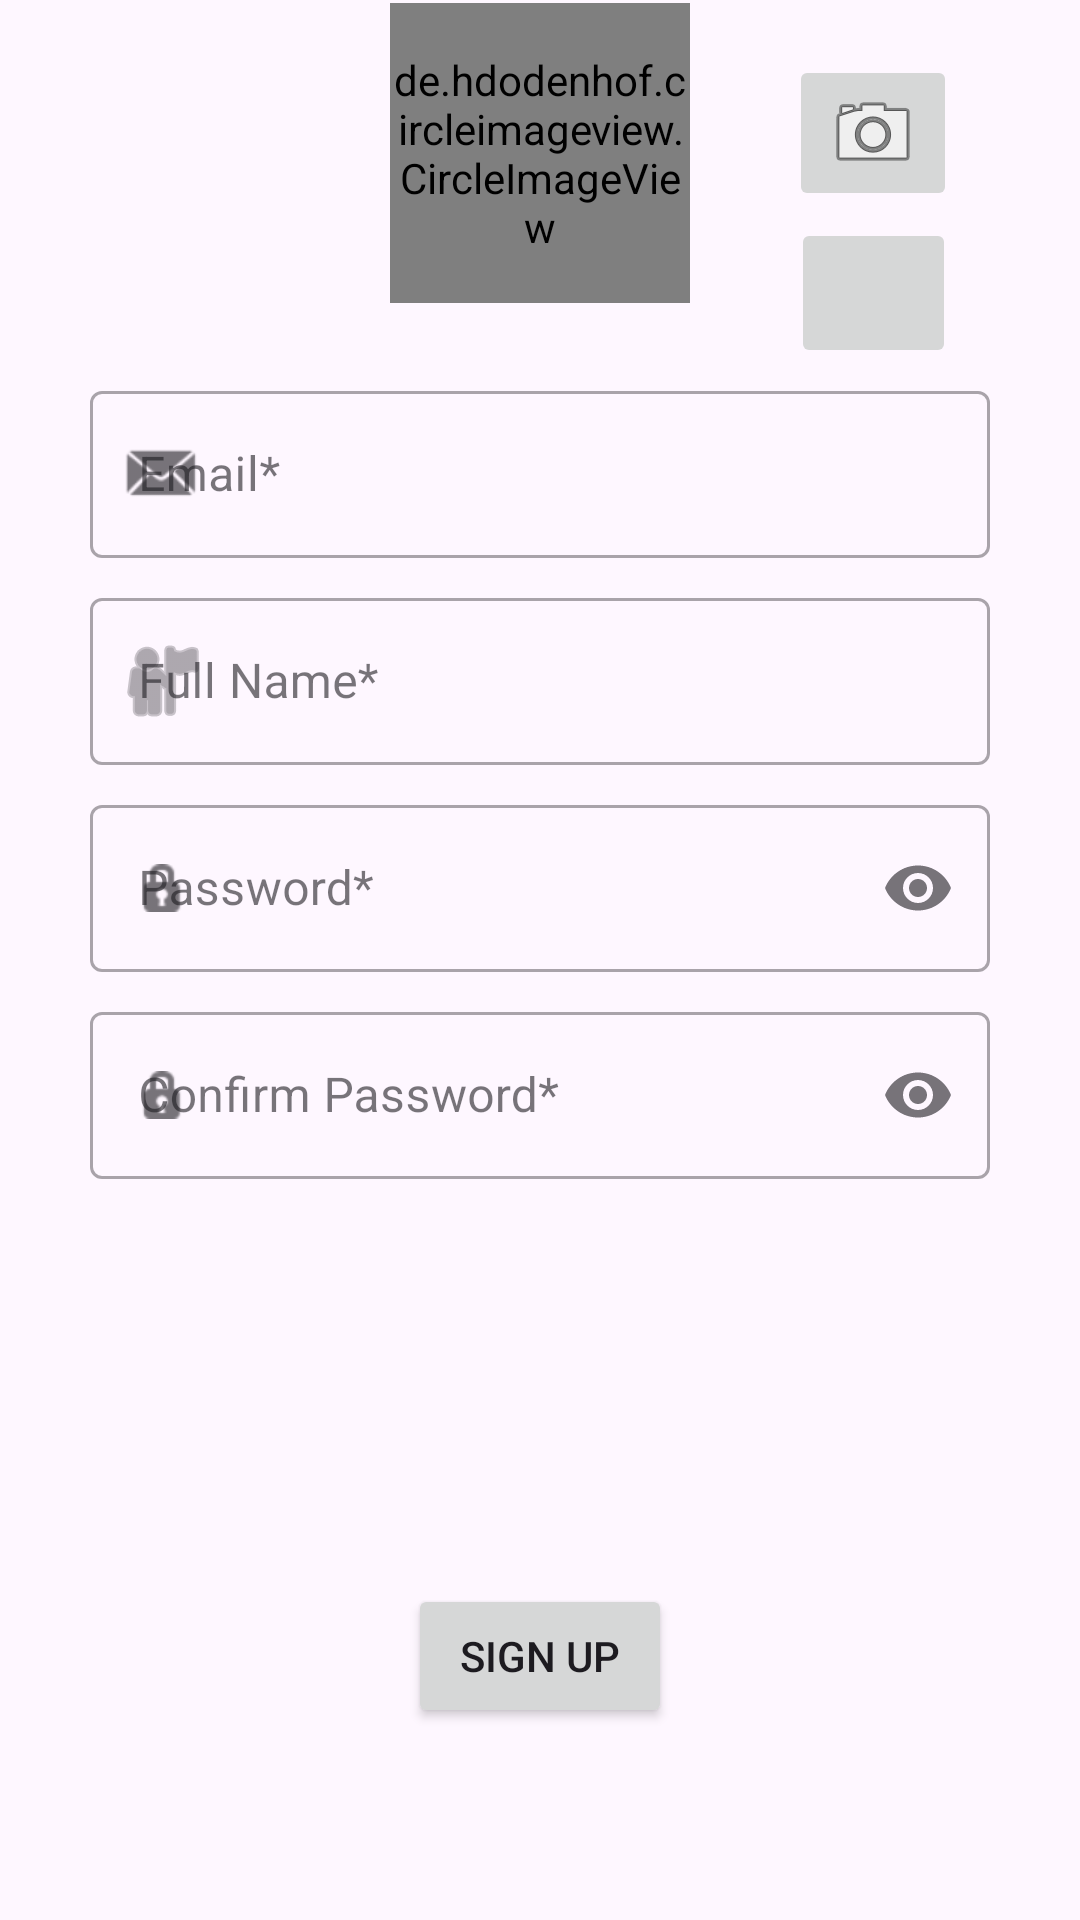

Here is an Android app screen rendered from its layout file. Give the layout XML and the strings, colors and styles it references.
<!-- AndroidManifest.xml: application theme Theme.GrocListApp -->
<!-- res/layout/fragment_signup.xml -->
<?xml version="1.0" encoding="utf-8"?>
<androidx.constraintlayout.widget.ConstraintLayout xmlns:android="http://schemas.android.com/apk/res/android"
    xmlns:app="http://schemas.android.com/apk/res-auto"
    xmlns:tools="http://schemas.android.com/tools"
    android:layout_width="match_parent"
    android:layout_height="match_parent"
    tools:context=".ui.auth.SignupFragment"
    android:layoutDirection="locale"
    android:textDirection="locale"
    >

    <de.hdodenhof.circleimageview.CircleImageView
        android:id="@+id/civSignupUserImage"
        android:layout_width="100dp"
        android:layout_height="100dp"
        android:layout_gravity="center_horizontal"
        android:layout_marginTop="16dp"
        android:scaleType="centerCrop"
        android:src="@drawable/user_placeholder"
        app:civ_border_width="2dp"
        app:layout_constraintBottom_toTopOf="@+id/tilSignupEmail"
        app:layout_constraintEnd_toEndOf="parent"
        app:layout_constraintStart_toStartOf="parent"
        app:layout_constraintTop_toTopOf="parent" />

    <ImageButton
        android:id="@+id/ibSignupTakePhoto"
        android:layout_width="wrap_content"
        android:layout_height="wrap_content"
        android:layout_marginTop="16dp"
        android:layout_marginEnd="8dp"
        android:contentDescription="@string/take_photo_button_description"
        android:src="@android:drawable/ic_menu_camera"
        app:layout_constraintBottom_toTopOf="@+id/ibSignupUploadImageFromGallery"
        app:layout_constraintEnd_toEndOf="parent"
        app:layout_constraintHorizontal_bias="0.5"
        app:layout_constraintStart_toEndOf="@+id/civSignupUserImage"
        app:layout_constraintTop_toTopOf="parent"
        tools:ignore="SpeakableTextPresentCheck,ImageContrastCheck" />

    <ImageButton
        android:id="@+id/ibSignupUploadImageFromGallery"
        android:layout_width="55dp"
        android:layout_height="50dp"
        android:layout_marginEnd="8dp"
        android:contentDescription="@string/upload_photo_from_gallery_button_description"
        android:scaleType="fitCenter"
        android:src="@drawable/ic_gallery"
        app:layout_constraintBottom_toTopOf="@+id/tilSignupEmail"
        app:layout_constraintEnd_toEndOf="parent"
        app:layout_constraintHorizontal_bias="0.5"
        app:layout_constraintStart_toEndOf="@+id/civSignupUserImage"
        app:layout_constraintTop_toBottomOf="@+id/ibSignupTakePhoto"
        tools:ignore="SpeakableTextPresentCheck" />

    <com.google.android.material.textfield.TextInputLayout
        android:id="@+id/tilSignupEmail"
        style="@style/Widget.MaterialComponents.TextInputLayout.OutlinedBox"
        android:layout_width="300dp"
        android:layout_height="wrap_content"
        android:layout_marginTop="24dp"
        android:hint="@string/email_hint"
        app:endIconMode="clear_text"
        app:layout_constraintBottom_toTopOf="@+id/tilSignupFullName"
        app:layout_constraintEnd_toEndOf="parent"
        app:layout_constraintStart_toStartOf="parent"
        app:layout_constraintTop_toBottomOf="@+id/civSignupUserImage"
        app:startIconContentDescription="@string/email_icon_description"
        app:startIconDrawable="@android:drawable/sym_action_email">

        <com.google.android.material.textfield.TextInputEditText
            android:layout_width="match_parent"
            android:layout_height="wrap_content"
            android:inputType="textEmailAddress"
            android:singleLine="true"
            tools:ignore="TextContrastCheck" />

    </com.google.android.material.textfield.TextInputLayout>

    <com.google.android.material.textfield.TextInputLayout
        android:id="@+id/tilSignupFullName"
        style="@style/Widget.MaterialComponents.TextInputLayout.OutlinedBox"
        android:layout_width="300dp"
        android:layout_height="wrap_content"
        android:layout_marginTop="8dp"
        android:hint="@string/full_name_hint"
        app:endIconMode="clear_text"
        app:layout_constraintBottom_toTopOf="@+id/tilSignupPassword"
        app:layout_constraintEnd_toEndOf="parent"
        app:layout_constraintHorizontal_bias="0.5"
        app:layout_constraintStart_toStartOf="parent"
        app:layout_constraintTop_toBottomOf="@+id/tilSignupEmail"
        app:startIconContentDescription="@string/full_name_icon_description"
        app:startIconDrawable="@android:drawable/ic_menu_myplaces">

        <com.google.android.material.textfield.TextInputEditText
            android:layout_width="match_parent"
            android:layout_height="wrap_content"
            android:inputType="textPersonName"
            android:singleLine="true"
            tools:ignore="TextContrastCheck" />

    </com.google.android.material.textfield.TextInputLayout>

    <com.google.android.material.textfield.TextInputLayout
        android:id="@+id/tilSignupPassword"
        style="@style/Widget.MaterialComponents.TextInputLayout.OutlinedBox"
        android:layout_width="300dp"
        android:layout_height="wrap_content"
        android:layout_marginTop="8dp"
        android:hint="@string/password_hint"
        app:endIconMode="password_toggle"
        app:layout_constraintBottom_toTopOf="@+id/tilSignupConfirmPassword"
        app:layout_constraintEnd_toEndOf="parent"
        app:layout_constraintHorizontal_bias="0.5"
        app:layout_constraintStart_toStartOf="parent"
        app:layout_constraintTop_toBottomOf="@+id/tilSignupFullName"
        app:startIconContentDescription="@string/password_icon_description"
        app:startIconDrawable="@android:drawable/ic_secure">

        <com.google.android.material.textfield.TextInputEditText
            android:layout_width="match_parent"
            android:layout_height="wrap_content"
            android:inputType="textPassword"
            android:singleLine="true"
            tools:ignore="TextContrastCheck" />

    </com.google.android.material.textfield.TextInputLayout>

    <com.google.android.material.textfield.TextInputLayout
        android:id="@+id/tilSignupConfirmPassword"
        style="@style/Widget.MaterialComponents.TextInputLayout.OutlinedBox"
        android:layout_width="300dp"
        android:layout_height="wrap_content"
        android:layout_marginTop="8dp"
        android:layout_marginBottom="150dp"
        android:hint="@string/confirm_password_hint"
        app:endIconMode="password_toggle"
        app:layout_constraintBottom_toTopOf="@+id/btnSignupRegister"
        app:layout_constraintEnd_toEndOf="parent"
        app:layout_constraintHorizontal_bias="0.5"
        app:layout_constraintStart_toStartOf="parent"
        app:layout_constraintTop_toBottomOf="@+id/tilSignupPassword"
        app:startIconContentDescription="@string/confirm_password_icon_description"
        app:startIconDrawable="@android:drawable/ic_secure">

        <com.google.android.material.textfield.TextInputEditText
            android:layout_width="match_parent"
            android:layout_height="wrap_content"
            android:inputType="textPassword"
            android:singleLine="true"
            tools:ignore="TextContrastCheck" />

    </com.google.android.material.textfield.TextInputLayout>

    <Button
        android:id="@+id/btnSignupRegister"
        android:layout_width="wrap_content"
        android:layout_height="wrap_content"
        android:layout_marginBottom="64dp"
        android:text="@string/sign_up"
        app:layout_constraintBottom_toBottomOf="parent"
        app:layout_constraintEnd_toEndOf="parent"
        app:layout_constraintHorizontal_bias="0.5"
        app:layout_constraintStart_toStartOf="parent" />

    <ProgressBar
        android:id="@+id/pbSignupSpinner"
        android:layout_width="wrap_content"
        android:layout_height="wrap_content"
        android:visibility="gone"
        app:layout_constraintTop_toTopOf="parent"
        app:layout_constraintBottom_toBottomOf="parent"
        app:layout_constraintStart_toStartOf="parent"
        app:layout_constraintEnd_toEndOf="parent"/>

</androidx.constraintlayout.widget.ConstraintLayout>
<!-- resources referenced by this layout -->
<resources>
  <!-- drawable user_placeholder: png bitmap (drawable, 14446 bytes) -->
  <string name="confirm_password_hint">Confirm Password*</string>
  <string name="confirm_password_icon_description">Confirm password</string>
  <string name="email_hint">Email*</string>
  <string name="email_icon_description">Email</string>
  <string name="full_name_hint">Full Name*</string>
  <string name="full_name_icon_description">Full Name</string>
  <string name="password_hint">Password*</string>
  <string name="password_icon_description">Password</string>
  <string name="sign_up">Sign Up</string>
  <string name="take_photo_button_description">Take photo</string>
  <string name="upload_photo_from_gallery_button_description">Upload photo from gallery</string>
  <style name="Theme.GrocListApp" parent="Base.Theme.GrocListApp" />
  <style name="Base.Theme.GrocListApp" parent="Theme.Material3.DayNight.NoActionBar">
          
          
      </style>
</resources>
